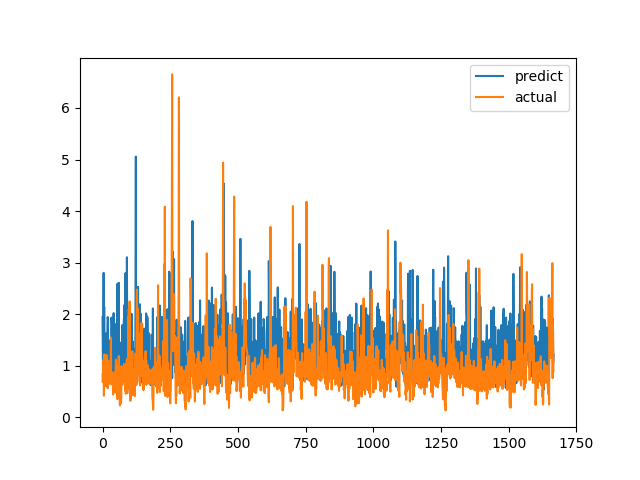

Values plotted in this chart, from the file beside it:
predict, actual
1.941, 0.6915
1.254, 0.8558
0.7951, 0.7094
1.962, 1.015
2.801, 1.116
1.274, 0.4183
2.143, 1.002
1.289, 1.219
0.9621, 1.143
1.025, 0.6528
0.8785, 0.6747
1.333, 0.601
1.346, 0.6695
1.626, 0.6538
1.076, 0.7814
1.043, 1.206
0.6253, 0.8469
0.9603, 0.8286
1.651, 0.6482
1.943, 0.5624
1.894, 0.7183
1.079, 1.1
0.715, 0.9542
1.474, 0.729
0.7872, 0.6694
1.363, 0.8631
0.7218, 0.6465
1.489, 0.8223
0.7375, 0.9236
1.255, 0.8301
0.7391, 1.067
0.9221, 1.546
0.8647, 0.6827
1.933, 0.6386
1.832, 0.6464
1.077, 0.6881
0.7532, 0.7274
0.801, 0.65
1.274, 0.8694
1.251, 0.4409
1.85, 0.4519
2.02, 0.7575
0.9812, 0.4952
1.103, 0.6851
0.7222, 0.7244
1.813, 0.8654
1.397, 0.74
0.8096, 0.8071
0.8628, 0.8204
1.404, 1.114
1.086, 1.109
1.058, 0.4751
1.04, 1.039
1.136, 0.9458
1.741, 0.7878
2.59, 0.3505
1.137, 0.9368
1.933, 0.9868
1.005, 0.647
0.8716, 1.03
... 1,606 more rows
